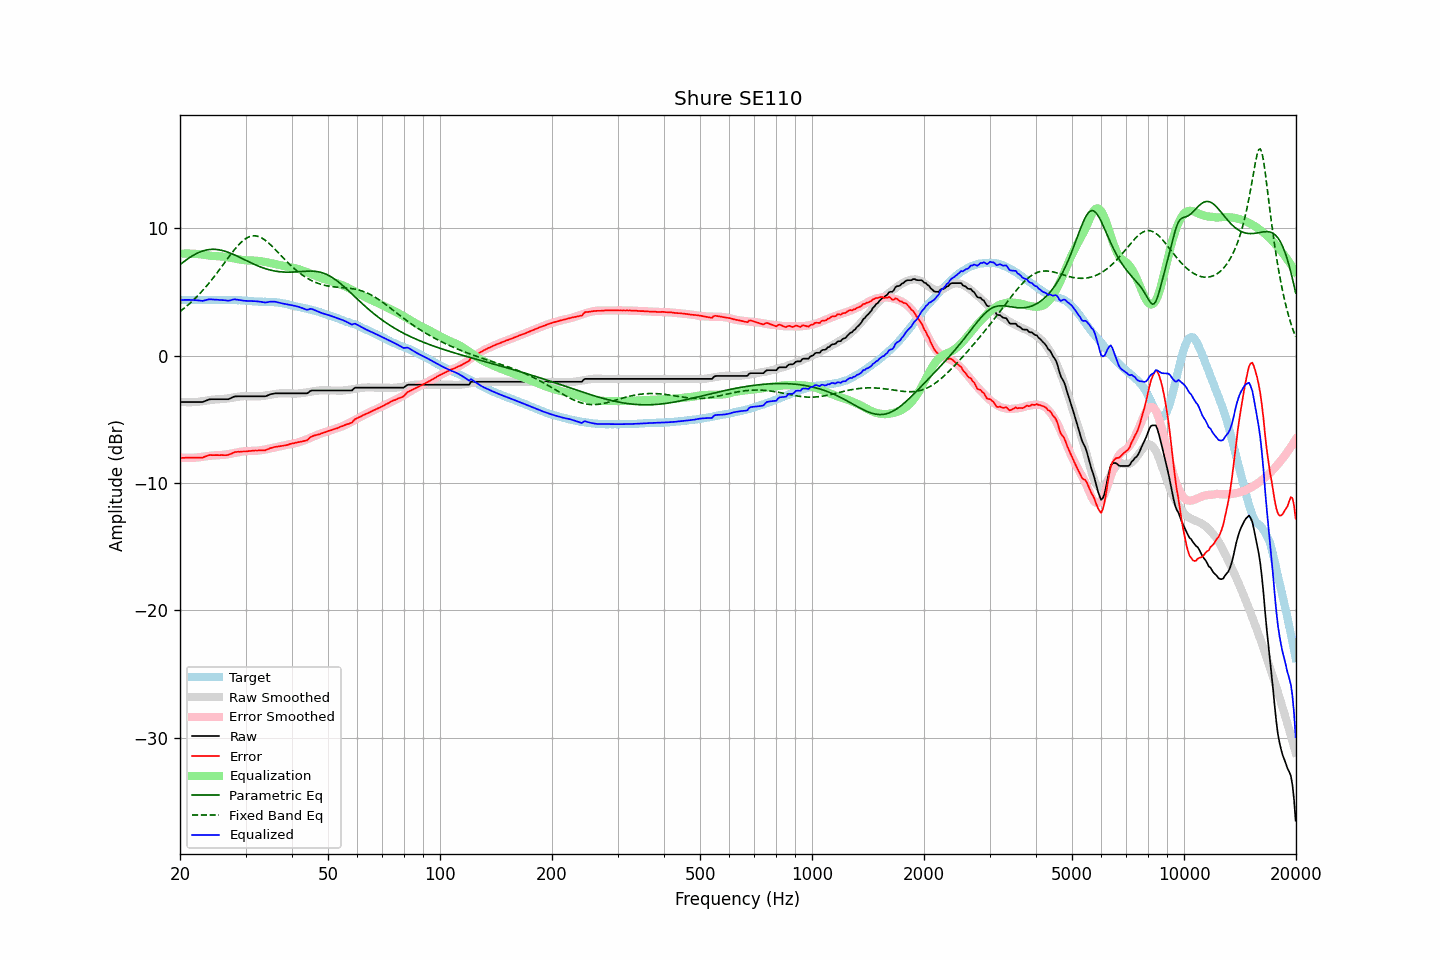

The table this chart was drawn from, first rows:
frequency, raw, error, smoothed, error_smoothed, equalization, parametric_eq, fixed_band_eq, equalized_raw, equalized_smoothed, target
20.00, -3.64, -8.03, -3.62, -8.01, 8.01, 7.15, 3.47, 4.37, 4.39, 4.39
20.20, -3.64, -8.02, -3.63, -8.01, 8.01, 7.25, 3.57, 4.38, 4.38, 4.38
20.40, -3.64, -8.02, -3.64, -8.02, 8.02, 7.35, 3.67, 4.38, 4.38, 4.38
20.61, -3.64, -8.02, -3.65, -8.02, 8.02, 7.44, 3.77, 4.38, 4.38, 4.38
20.81, -3.64, -8.00, -3.65, -8.02, 8.02, 7.54, 3.88, 4.39, 4.37, 4.36
21.02, -3.64, -8.00, -3.65, -8.02, 8.02, 7.62, 3.99, 4.39, 4.37, 4.36
21.23, -3.64, -8.00, -3.65, -8.02, 8.02, 7.71, 4.10, 4.38, 4.37, 4.36
21.44, -3.64, -8.01, -3.65, -8.02, 8.02, 7.79, 4.21, 4.38, 4.37, 4.37
21.66, -3.64, -8.00, -3.65, -8.01, 8.01, 7.87, 4.33, 4.38, 4.36, 4.36
21.87, -3.64, -8.01, -3.64, -8.01, 8.01, 7.94, 4.45, 4.37, 4.36, 4.37
22.09, -3.64, -8.00, -3.64, -8.00, 8.00, 8.01, 4.57, 4.36, 4.36, 4.36
22.31, -3.64, -8.01, -3.63, -7.99, 7.99, 8.07, 4.70, 4.35, 4.36, 4.37
22.54, -3.64, -8.00, -3.61, -7.98, 7.98, 8.13, 4.83, 4.34, 4.37, 4.36
22.76, -3.64, -8.00, -3.59, -7.96, 7.96, 8.18, 4.97, 4.32, 4.37, 4.36
22.99, -3.64, -8.00, -3.57, -7.94, 7.94, 8.22, 5.11, 4.30, 4.37, 4.36
23.22, -3.59, -7.95, -3.55, -7.93, 7.93, 8.26, 5.25, 4.34, 4.37, 4.36
23.45, -3.54, -7.91, -3.53, -7.91, 7.91, 8.29, 5.39, 4.37, 4.37, 4.37
23.69, -3.49, -7.86, -3.51, -7.89, 7.89, 8.32, 5.54, 4.40, 4.38, 4.37
23.92, -3.44, -7.81, -3.49, -7.87, 7.87, 8.34, 5.69, 4.43, 4.38, 4.37
24.16, -3.42, -7.80, -3.47, -7.85, 7.85, 8.35, 5.85, 4.43, 4.38, 4.38
24.40, -3.42, -7.81, -3.46, -7.84, 7.84, 8.36, 6.01, 4.42, 4.38, 4.39
24.65, -3.42, -7.81, -3.44, -7.83, 7.83, 8.36, 6.17, 4.41, 4.39, 4.39
24.89, -3.42, -7.81, -3.44, -7.82, 7.82, 8.35, 6.33, 4.40, 4.39, 4.39
25.14, -3.42, -7.80, -3.43, -7.82, 7.82, 8.34, 6.50, 4.40, 4.39, 4.38
25.39, -3.42, -7.81, -3.42, -7.81, 7.81, 8.32, 6.67, 4.39, 4.39, 4.39
25.65, -3.42, -7.81, -3.41, -7.80, 7.80, 8.30, 6.84, 4.39, 4.39, 4.39
25.91, -3.42, -7.80, -3.40, -7.80, 7.80, 8.27, 7.01, 4.38, 4.39, 4.38
26.16, -3.42, -7.81, -3.40, -7.78, 7.78, 8.24, 7.18, 4.37, 4.39, 4.39
26.43, -3.42, -7.81, -3.38, -7.77, 7.77, 8.21, 7.35, 4.35, 4.39, 4.39
26.69, -3.42, -7.81, -3.37, -7.75, 7.75, 8.16, 7.53, 4.34, 4.39, 4.39
26.96, -3.42, -7.79, -3.35, -7.73, 7.73, 8.12, 7.70, 4.31, 4.38, 4.37
27.23, -3.37, -7.74, -3.33, -7.71, 7.71, 8.07, 7.87, 4.34, 4.38, 4.37
27.50, -3.31, -7.68, -3.31, -7.68, 7.68, 8.02, 8.03, 4.38, 4.38, 4.37
27.77, -3.25, -7.63, -3.28, -7.66, 7.66, 7.97, 8.19, 4.41, 4.37, 4.38
28.05, -3.20, -7.57, -3.26, -7.63, 7.63, 7.91, 8.35, 4.43, 4.37, 4.37
28.33, -3.20, -7.56, -3.24, -7.61, 7.61, 7.85, 8.50, 4.41, 4.37, 4.36
28.62, -3.19, -7.54, -3.22, -7.58, 7.58, 7.79, 8.64, 4.40, 4.36, 4.35
28.90, -3.19, -7.55, -3.21, -7.56, 7.56, 7.73, 8.78, 4.37, 4.35, 4.36
29.19, -3.19, -7.54, -3.19, -7.54, 7.54, 7.67, 8.90, 4.35, 4.35, 4.35
29.48, -3.19, -7.52, -3.18, -7.52, 7.52, 7.61, 9.02, 4.33, 4.34, 4.33
29.78, -3.19, -7.52, -3.17, -7.51, 7.51, 7.55, 9.12, 4.32, 4.33, 4.33
30.08, -3.19, -7.52, -3.17, -7.49, 7.49, 7.48, 9.21, 4.31, 4.32, 4.33
30.38, -3.19, -7.50, -3.18, -7.49, 7.49, 7.42, 9.28, 4.30, 4.31, 4.31
30.68, -3.19, -7.49, -3.18, -7.48, 7.48, 7.36, 9.34, 4.30, 4.30, 4.30
30.99, -3.19, -7.48, -3.19, -7.48, 7.48, 7.30, 9.38, 4.29, 4.29, 4.29
31.30, -3.19, -7.47, -3.20, -7.48, 7.48, 7.24, 9.41, 4.29, 4.28, 4.28
31.61, -3.19, -7.46, -3.20, -7.47, 7.47, 7.19, 9.42, 4.29, 4.27, 4.27
31.93, -3.19, -7.44, -3.20, -7.47, 7.47, 7.13, 9.41, 4.28, 4.27, 4.25
32.24, -3.19, -7.45, -3.20, -7.46, 7.46, 7.08, 9.39, 4.27, 4.26, 4.26
32.57, -3.19, -7.43, -3.19, -7.44, 7.44, 7.03, 9.35, 4.26, 4.25, 4.24
32.89, -3.19, -7.43, -3.18, -7.43, 7.43, 6.98, 9.30, 4.24, 4.25, 4.24
33.22, -3.19, -7.43, -3.16, -7.41, 7.41, 6.93, 9.24, 4.22, 4.24, 4.24
33.55, -3.19, -7.42, -3.15, -7.39, 7.39, 6.89, 9.16, 4.20, 4.24, 4.23
33.89, -3.19, -7.43, -3.13, -7.37, 7.37, 6.84, 9.07, 4.18, 4.24, 4.24
34.23, -3.15, -7.37, -3.11, -7.34, 7.34, 6.80, 8.97, 4.19, 4.23, 4.22
34.57, -3.10, -7.33, -3.09, -7.31, 7.31, 6.77, 8.87, 4.22, 4.23, 4.23
34.92, -3.04, -7.26, -3.06, -7.29, 7.29, 6.73, 8.75, 4.25, 4.22, 4.22
35.27, -3.01, -7.24, -3.04, -7.26, 7.26, 6.70, 8.63, 4.25, 4.22, 4.23
35.62, -2.99, -7.19, -3.02, -7.23, 7.23, 6.68, 8.51, 4.24, 4.21, 4.20
35.97, -2.96, -7.16, -3.00, -7.20, 7.20, 6.65, 8.38, 4.24, 4.20, 4.20
... 635 more rows
